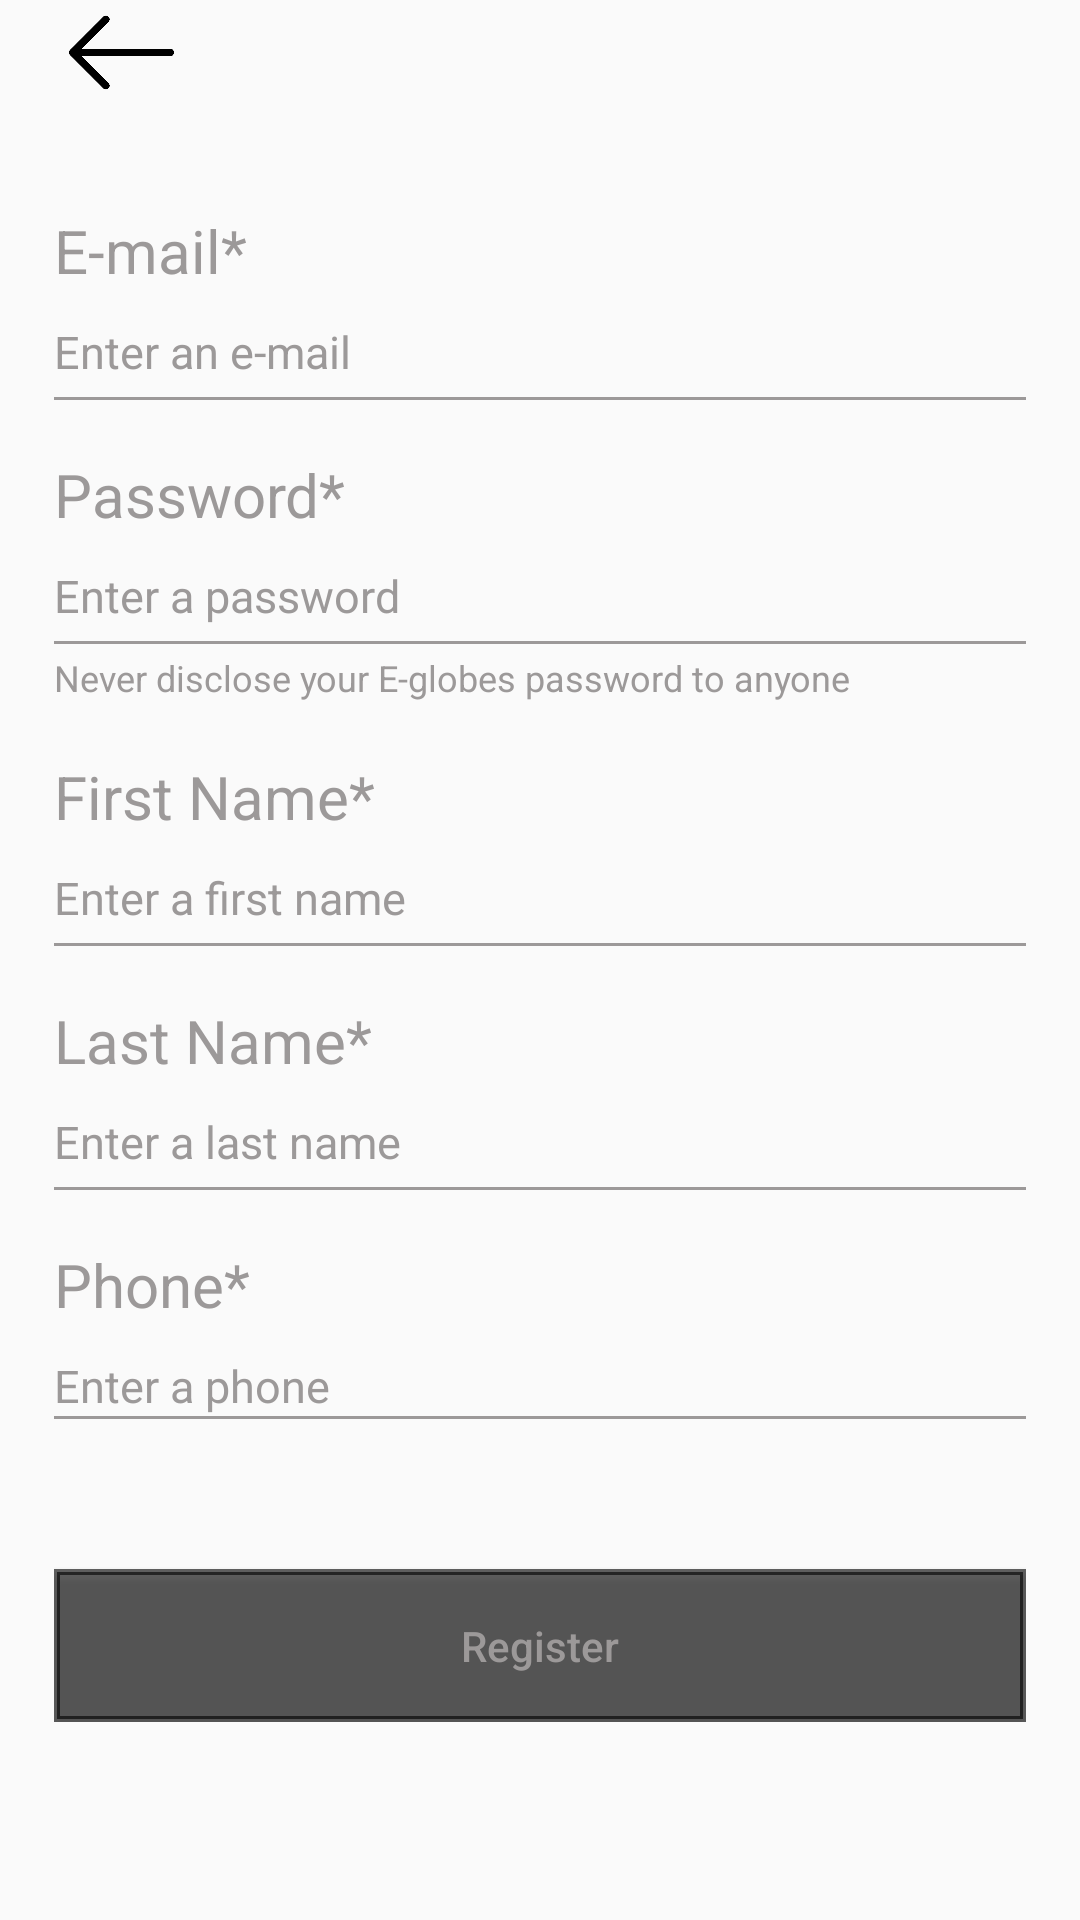

Write the Android layout XML for this screen, with the resource values it uses.
<!-- AndroidManifest.xml: application theme AppTheme -->
<!-- res/layout/activity_sign_up.xml -->
<?xml version="1.0" encoding="utf-8"?>
<RelativeLayout
    xmlns:android="http://schemas.android.com/apk/res/android"
    xmlns:app="http://schemas.android.com/apk/res-auto"
    xmlns:tools="http://schemas.android.com/tools"
    android:orientation="vertical"
    android:layout_width="match_parent"
    android:layout_height="match_parent"
    android:paddingLeft="18dp"
    android:paddingRight="18dp"
    tools:context=".profile.SignUp">


    <ImageView
        android:id="@+id/imgBack"
        android:layout_width="35dp"
        android:layout_height="35dp"
        android:layout_marginStart="5dp"
        android:layout_marginLeft="5dp"
        android:src="@drawable/left" />

    <ScrollView
        android:layout_width="match_parent"
        android:layout_height="match_parent">

        <LinearLayout
            android:layout_width="match_parent"
            android:layout_height="match_parent"
            android:orientation="vertical">

            <TextView
                android:layout_width="match_parent"
                android:layout_height="wrap_content"
                android:text="E-mail*"
                android:layout_marginTop="70dp"
                android:textColor="#9C9999"
                android:textSize="20sp"/>
            <EditText
                android:layout_width="match_parent"
                android:layout_height="wrap_content"
                android:ems="10"
                android:hint="Enter an e-mail"
                android:inputType="text"
                android:textSize="15sp"
                android:textColorHint="#9C9999"
                android:layout_marginTop="10dp"
                android:background="@android:color/transparent" />
            <View
                android:layout_width="match_parent"
                android:layout_height="1dp"
                android:background="#9C9999"
                android:layout_marginTop="5dp"/>



            <TextView
                android:layout_width="match_parent"
                android:layout_height="wrap_content"
                android:text="Password*"
                android:layout_marginTop="18dp"
                android:textColor="#9C9999"
                android:textSize="20sp"/>
            <EditText
                android:layout_width="match_parent"
                android:layout_height="wrap_content"
                android:ems="10"
                android:hint="Enter a password"
                android:inputType="text"
                android:textSize="15sp"
                android:textColorHint="#9C9999"
                android:layout_marginTop="10dp"
                android:background="@android:color/transparent" />
            <View
                android:layout_width="match_parent"
                android:layout_height="1dp"
                android:background="#9C9999"
                android:layout_marginTop="5dp"/>
            <TextView
                android:layout_width="match_parent"
                android:layout_height="wrap_content"
                android:text="Never disclose your E-globes password to anyone"
                android:textSize="12sp"
                android:layout_marginTop="3dp"
                android:textColor="#9C9999"/>


            <TextView
                android:layout_width="match_parent"
                android:layout_height="wrap_content"
                android:text="First Name*"
                android:layout_marginTop="18dp"
                android:textColor="#9C9999"
                android:textSize="20sp"/>
            <EditText
                android:layout_width="match_parent"
                android:layout_height="wrap_content"
                android:ems="10"
                android:hint="Enter a first name"
                android:inputType="text"
                android:textSize="15sp"
                android:textColorHint="#9C9999"
                android:layout_marginTop="10dp"
                android:background="@android:color/transparent" />
            <View
                android:layout_width="match_parent"
                android:layout_height="1dp"
                android:background="#9C9999"
                android:layout_marginTop="5dp"/>


            <TextView
                android:layout_width="match_parent"
                android:layout_height="wrap_content"
                android:text="Last Name*"
                android:layout_marginTop="18dp"
                android:textColor="#9C9999"
                android:textSize="20sp"/>
            <EditText
                android:layout_width="match_parent"
                android:layout_height="wrap_content"
                android:ems="10"
                android:hint="Enter a last name"
                android:inputType="text"
                android:textSize="15sp"
                android:textColorHint="#9C9999"
                android:layout_marginTop="10dp"
                android:background="@android:color/transparent" />
            <View
                android:layout_width="match_parent"
                android:layout_height="1dp"
                android:background="#9C9999"
                android:layout_marginTop="5dp"/>


            <TextView
                android:layout_width="match_parent"
                android:layout_height="wrap_content"
                android:text="Phone*"
                android:layout_marginTop="18dp"
                android:textColor="#9C9999"
                android:textSize="20sp"/>
            <EditText
                android:layout_width="match_parent"
                android:layout_height="wrap_content"
                android:ems="10"
                android:hint="Enter a phone"
                android:inputType="text"
                android:textSize="15sp"
                android:textColorHint="#9C9999"
                android:layout_marginTop="10dp"
                android:background="@android:color/transparent"

                />

            <View
                android:layout_width="match_parent"
                android:layout_height="1dp"
                android:background="#9C9999"/>

            <Button
                android:id="@+id/registration_btn"
                android:layout_width="match_parent"
                android:layout_height="wrap_content"
                android:layout_marginTop="50dp"
                android:background="@drawable/background_login_btn"
                android:clickable="true"
                android:padding="16dp"
                android:text="Register"
                android:textAllCaps="false"
                android:textColor="#9C9999" />

        </LinearLayout>



    </ScrollView>

</RelativeLayout>
<!-- resources referenced by this layout -->
<resources>
  <!-- drawable background_login_btn (drawable) -->
  <?xml version="1.0" encoding="utf-8"?>
  <shape xmlns:android="http://schemas.android.com/apk/res/android">
  
      <stroke
          android:width="2dp"
          android:color="#9C000000"/>
      <padding
          android:left="2dp"
          android:top="2dp"
          android:right="2dp"
          android:bottom="2dp"/>
      <solid
          android:color="#9C000000"/>
  
  
  </shape>
  <!-- drawable left: png bitmap (drawable-v24, 2912 bytes) -->
  <style name="AppTheme" parent="Theme.AppCompat.Light.DarkActionBar">
          
          <item name="colorPrimary">@color/colorPrimary</item>
          <item name="colorPrimaryDark">@color/colorPrimaryDark</item>
          <item name="colorAccent">@color/colorAccent</item>
      </style>
  <color name="colorPrimary">	#008000</color>
  <color name="colorPrimaryDark">#00574B</color>
  <color name="colorAccent">#D81B60</color>
</resources>
